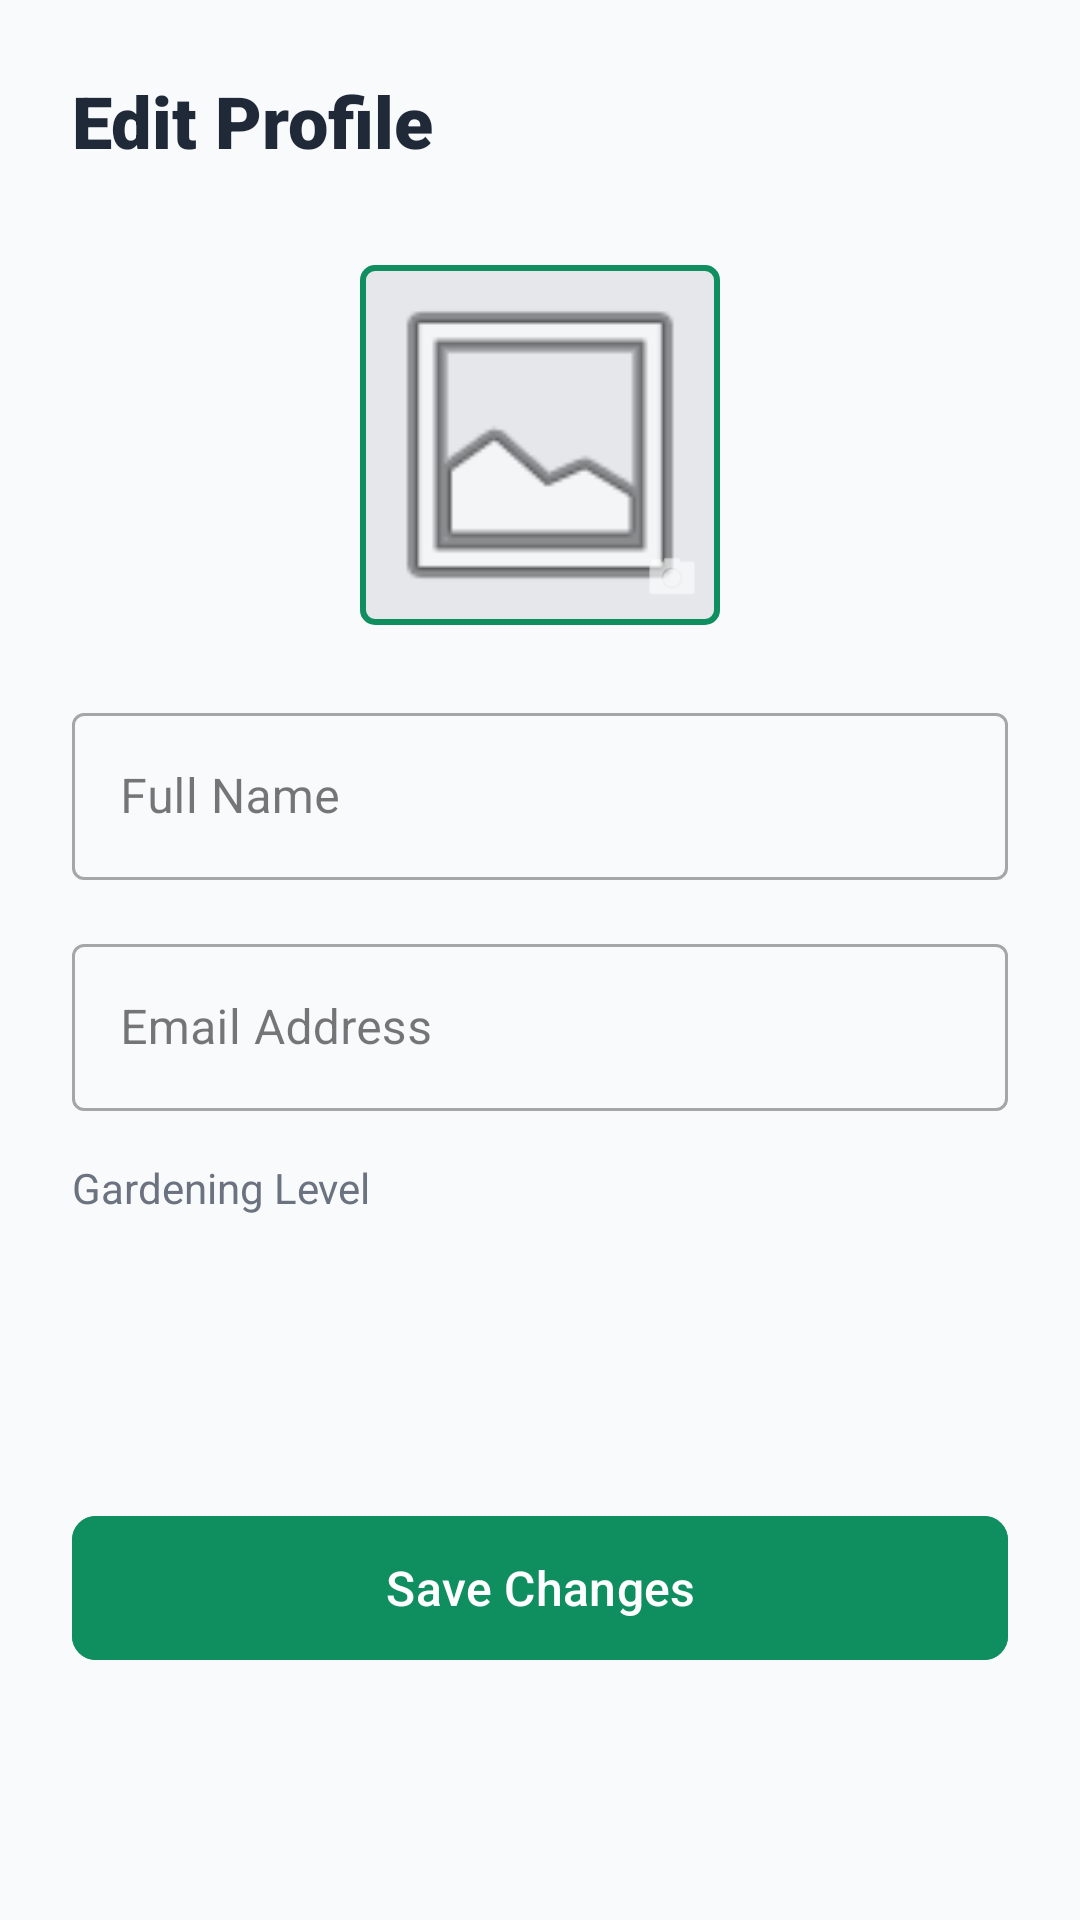

Here is an Android app screen rendered from its layout file. Give the layout XML and the strings, colors and styles it references.
<!-- AndroidManifest.xml: application theme Theme.GreenCircle -->
<!-- res/layout/fragment_profile.xml -->
<?xml version="1.0" encoding="utf-8"?>
<ScrollView xmlns:android="http://schemas.android.com/apk/res/android"
    xmlns:app="http://schemas.android.com/apk/res-auto"
    android:layout_width="match_parent"
    android:layout_height="match_parent"
    android:background="#F9FAFB"
    android:padding="24dp">

    <LinearLayout
        android:layout_width="match_parent"
        android:layout_height="wrap_content"
        android:orientation="vertical"
        android:gravity="center_horizontal">

        <TextView
            android:layout_width="match_parent"
            android:layout_height="wrap_content"
            android:layout_marginBottom="32dp"
            android:text="Edit Profile"
            android:fontFamily="sans-serif-black"
            android:textSize="24sp"
            android:textColor="#1F2937"/>

        <FrameLayout
            android:layout_width="120dp"
            android:layout_height="120dp"
            android:layout_marginBottom="24dp">

            <com.google.android.material.imageview.ShapeableImageView
                android:id="@+id/imgProfile"
                android:layout_width="match_parent"
                android:layout_height="match_parent"
                android:scaleType="centerCrop"
                android:src="@android:drawable/ic_menu_gallery"
                android:background="#E5E7EB"
                android:padding="1dp"
                app:shapeAppearanceOverlay="@style/ShapeAppearance.MaterialComponents.MediumComponent"
                app:strokeWidth="2dp"
                app:strokeColor="#0F8E5F"/>

            <ImageView
                android:layout_width="32dp"
                android:layout_height="32dp"
                android:layout_gravity="bottom|end"
                android:src="@android:drawable/ic_menu_camera"
                android:background="@drawable/bg_input_field"
                android:backgroundTint="#0F8E5F"
                android:padding="6dp"
                app:tint="@android:color/white"/>
        </FrameLayout>

        <com.google.android.material.textfield.TextInputLayout
            android:layout_width="match_parent"
            android:layout_height="wrap_content"
            android:layout_marginBottom="16dp"
            android:hint="Full Name"
            style="@style/Widget.MaterialComponents.TextInputLayout.OutlinedBox">

            <com.google.android.material.textfield.TextInputEditText
                android:id="@+id/etName"
                android:layout_width="match_parent"
                android:layout_height="wrap_content"
                android:inputType="textPersonName"/>
        </com.google.android.material.textfield.TextInputLayout>

        <com.google.android.material.textfield.TextInputLayout
            android:layout_width="match_parent"
            android:layout_height="wrap_content"
            android:layout_marginBottom="16dp"
            android:hint="Email Address"
            style="@style/Widget.MaterialComponents.TextInputLayout.OutlinedBox">

            <com.google.android.material.textfield.TextInputEditText
                android:id="@+id/etEmail"
                android:layout_width="match_parent"
                android:layout_height="wrap_content"
                android:inputType="textEmailAddress"/>
        </com.google.android.material.textfield.TextInputLayout>

        <TextView
            android:layout_width="match_parent"
            android:layout_height="wrap_content"
            android:text="Gardening Level"
            android:layout_marginBottom="8dp"
            android:textColor="#6B7280"/>

        <Spinner
            android:id="@+id/spinnerRole"
            android:layout_width="match_parent"
            android:layout_height="56dp"
            android:layout_marginBottom="32dp"
            android:background="@drawable/bg_input_field"
            android:paddingHorizontal="12dp"/>

        <com.google.android.material.button.MaterialButton
            android:id="@+id/btnSaveProfile"
            android:layout_width="match_parent"
            android:layout_height="56dp"
            android:text="Save Changes"
            android:textAllCaps="false"
            android:textSize="16sp"
            android:backgroundTint="#0F8E5F"
            app:cornerRadius="8dp"/>

    </LinearLayout>
</ScrollView>
<!-- resources referenced by this layout -->
<resources>
  <style name="Theme.GreenCircle" parent="Base.Theme.GreenCircle" />
  <style name="Base.Theme.GreenCircle" parent="Theme.Material3.DayNight.NoActionBar">
          
          
      </style>
</resources>
